Run: headless pygame with SDL's dummy video driver; simulated clock (each Clock.tick advances the game by its frame time, no real sleeping); random seed 0; keys injected as events and as key.get_pressed() state; no mouse input.
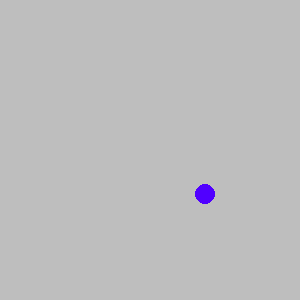
Frame 1 of 4 · flips 1–60 · no input
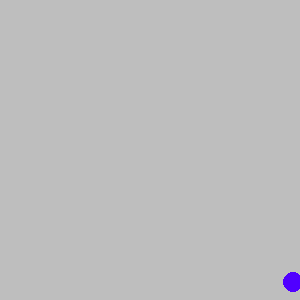
Frame 2 of 4 · flips 61–180 · tapped SPACE, RETURN · held RIGHT (→), D
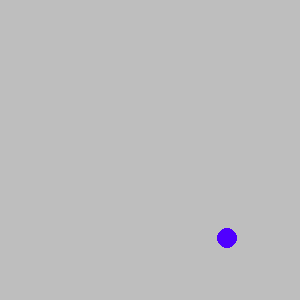
Frame 3 of 4 · flips 181–300 · held DOWN (↓), S
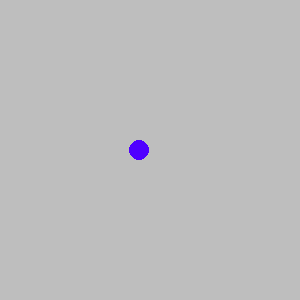
Frame 4 of 4 · flips 301–420 · held LEFT (←), A, UP (↑), W

The pygame program that drew these frames:

import pygame
import sys
import random


# You will implement this module ENTIRELY ON YOUR OWN!

# DONE: Create a Ball class.
# DONE: Possible member variables: screen, color, x, y, radius, speed_x, speed_y
# DONE: Methods: __init__, draw, move
class Ball1:
    def __init__(self, screen, x, y):
        self.screen = screen
        self.x = x
        self.y = y
        self.speed_x = random.randint(5, 15)
        self.speed_y = random.randint(5, 15)

    def draw(self):
        pygame.draw.circle(self.screen, (80, 0, 255), (self.x, self.y), 10)
    def move(self):
        self.y = self.speed_y + self.y
        self.x = self.speed_x + self.y
        if self.x < 0 or self.x > 300:
            self.speed_x = -self.speed_x
        if self.y < 0 or self.y > 300:
            self.speed_y = -self.speed_y


def main():
    pygame.init()
    screen = pygame.display.set_mode((300, 300))
    pygame.display.set_caption('Bouncing Ball')
    screen.fill(pygame.Color('gray'))
    clock = pygame.time.Clock()

    # TODO: Create an instance of the Ball class called ball1
    ball1 = Ball1(screen, 150, 150)

    while True:
        for event in pygame.event.get():
            if event.type == pygame.QUIT:
                sys.exit()

        clock.tick(60)
        screen.fill(pygame.Color('gray'))

        # TODO: Move the ball
        # TODO: Draw the ball
        ball1.move()
        ball1.draw()

        pygame.display.update()


main()


# Optional challenges (if you finish and want do play a bit more):
#   After you get 1 ball working make a few balls (ball2, ball3, etc) that start in different places.
#   Make each ball a different color
#   Make the screen 1000 x 800 to allow your balls more space (what needs to change?)
#   Make the speed of each ball randomly chosen (1 to 5)
#   After you get that working try making a list of balls to have 100 balls (use a loop)!
#   Use random colors for each ball
